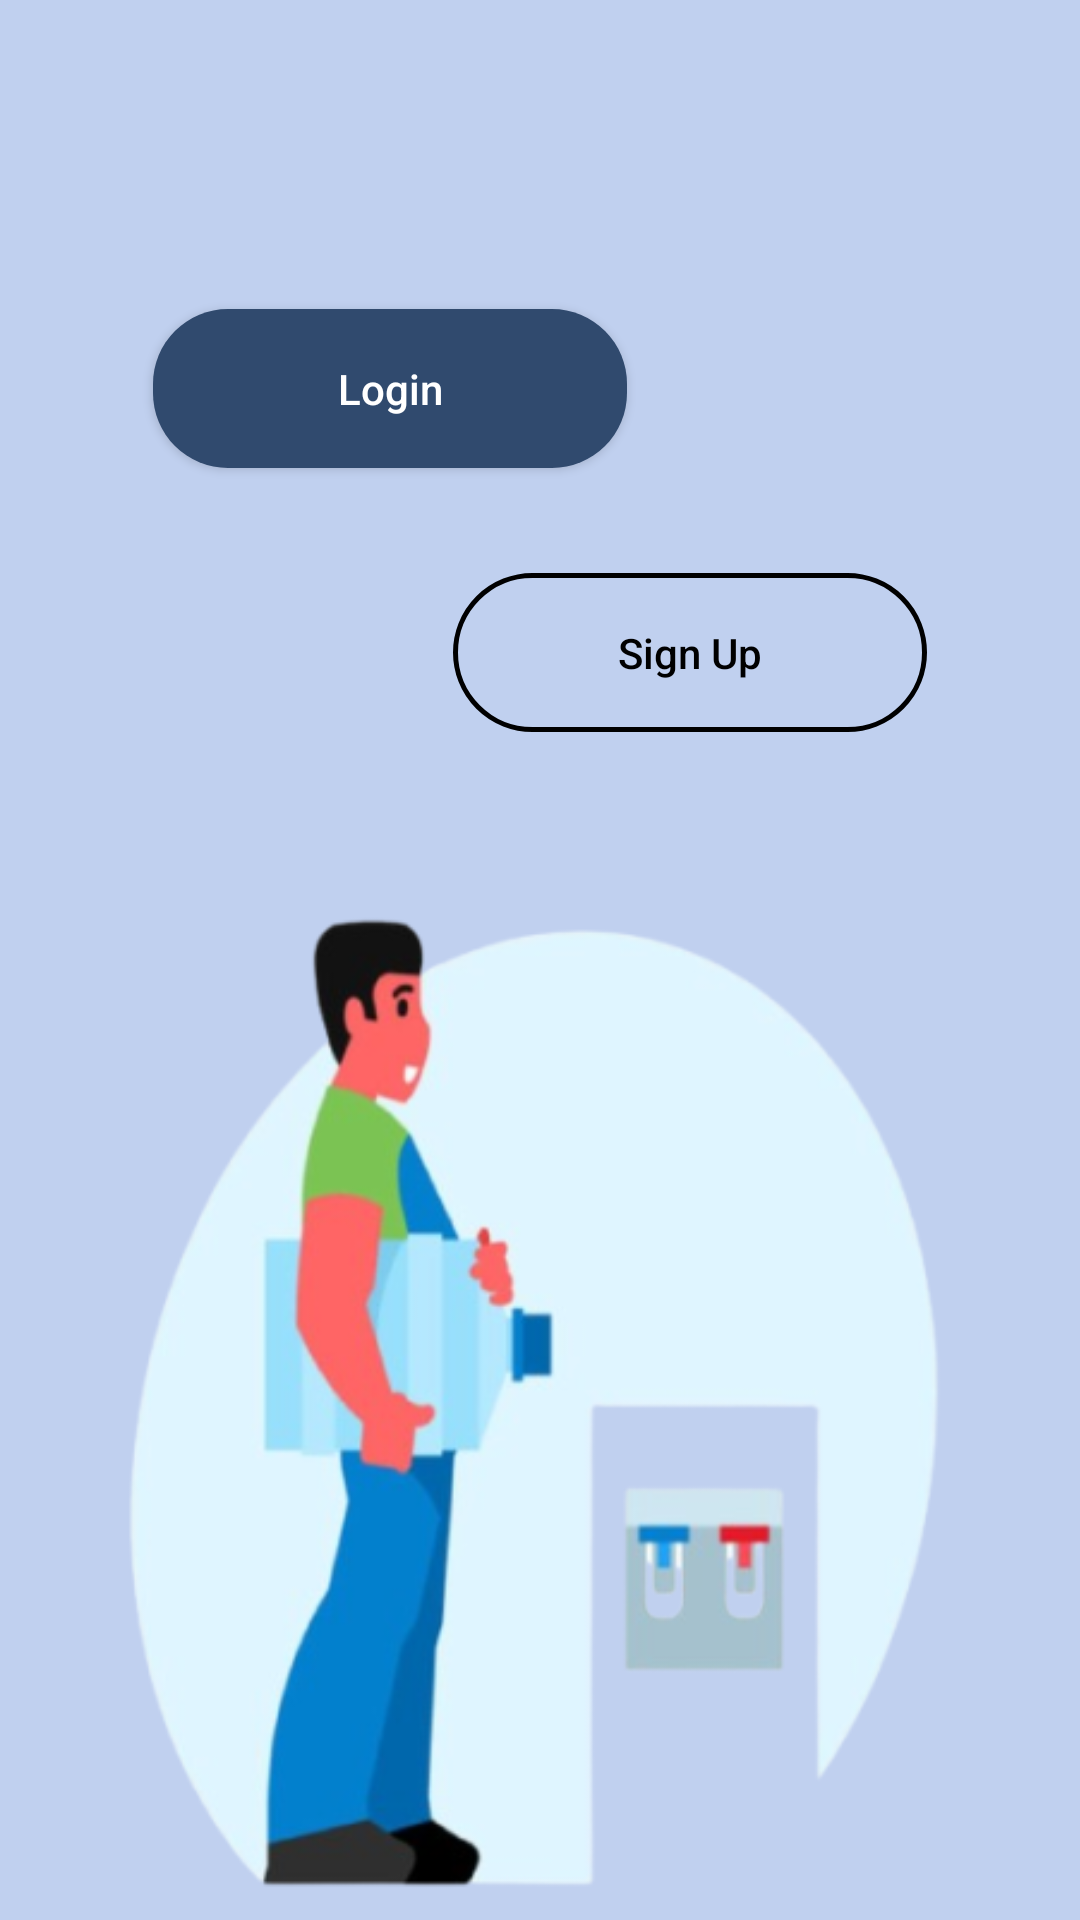

The Android layout XML behind this screen, and the referenced resources:
<!-- AndroidManifest.xml: application theme Theme.AiraCerdas -->
<!-- res/layout/activity_pilih.xml -->
<?xml version="1.0" encoding="utf-8"?>
<RelativeLayout xmlns:android="http://schemas.android.com/apk/res/android"
    xmlns:app="http://schemas.android.com/apk/res-auto"
    xmlns:tools="http://schemas.android.com/tools"
    android:layout_width="match_parent"
    android:layout_height="match_parent"
    android:background="@color/warna_bg"
    tools:context=".Pilih">
    <Button
        android:id="@+id/button3"
        android:layout_width="158dp"
        android:layout_height="53dp"
        android:layout_marginStart="51dp"
        android:layout_marginTop="103dp"
        android:background="@drawable/button"
        android:text="Login"
        android:textAllCaps="false"
        android:textColor="@color/white" />

    <Button
        android:id="@+id/button4"
        android:layout_width="158dp"
        android:layout_height="53dp"
        android:layout_below="@id/button3"
        android:layout_alignParentEnd="true"
        android:layout_marginTop="35dp"
        android:layout_marginEnd="51dp"
        android:background="@drawable/button2"
        android:text="Sign Up"
        android:textAllCaps="false"
        android:textColor="@color/black" />

    <ImageView
        android:id="@+id/imageView2"
        android:layout_width="359dp"
        android:layout_height="472dp"
        android:layout_below="@id/button4"
        android:layout_centerHorizontal="true"
        android:layout_marginTop="30dp"
        app:srcCompat="@drawable/logo2" />


</RelativeLayout>
<!-- resources referenced by this layout -->
<resources>
  <color name="black">#FF000000</color>
  <color name="warna_bg">#C0D0EF</color>
  <color name="white">#FFFFFFFF</color>
  <!-- drawable button (drawable) -->
  <?xml version="1.0" encoding="utf-8"?>
  <shape xmlns:android="http://schemas.android.com/apk/res/android" android:shape="rectangle">
      <solid android:color="#304A6E"/>
      <corners android:radius="25dp"/>
  
  </shape>
  <!-- drawable button2 (drawable) -->
  <shape xmlns:android="http://schemas.android.com/apk/res/android">
     />
      <corners android:radius="30dp" />
      <stroke
          android:width="5px"
          android:color="@color/black" />
  </shape>
  <!-- drawable logo2: png bitmap (drawable, 70567 bytes) -->
  <style name="Theme.AiraCerdas" parent="Theme.AppCompat.Light.NoActionBar">
          
          <item name="colorPrimary">@color/purple_500</item>
          <item name="colorPrimaryVariant">@color/purple_700</item>
          <item name="colorOnPrimary">@color/white</item>
          
          <item name="colorSecondary">@color/teal_200</item>
          <item name="colorSecondaryVariant">@color/teal_700</item>
          <item name="colorOnSecondary">@color/black</item>
          
          <item name="android:statusBarColor">?attr/colorPrimaryVariant</item>
          
      </style>
  <color name="purple_500">#FF6200EE</color>
  <color name="purple_700">#FF3700B3</color>
  <color name="teal_200">#FF03DAC5</color>
  <color name="teal_700">#FF018786</color>
</resources>
